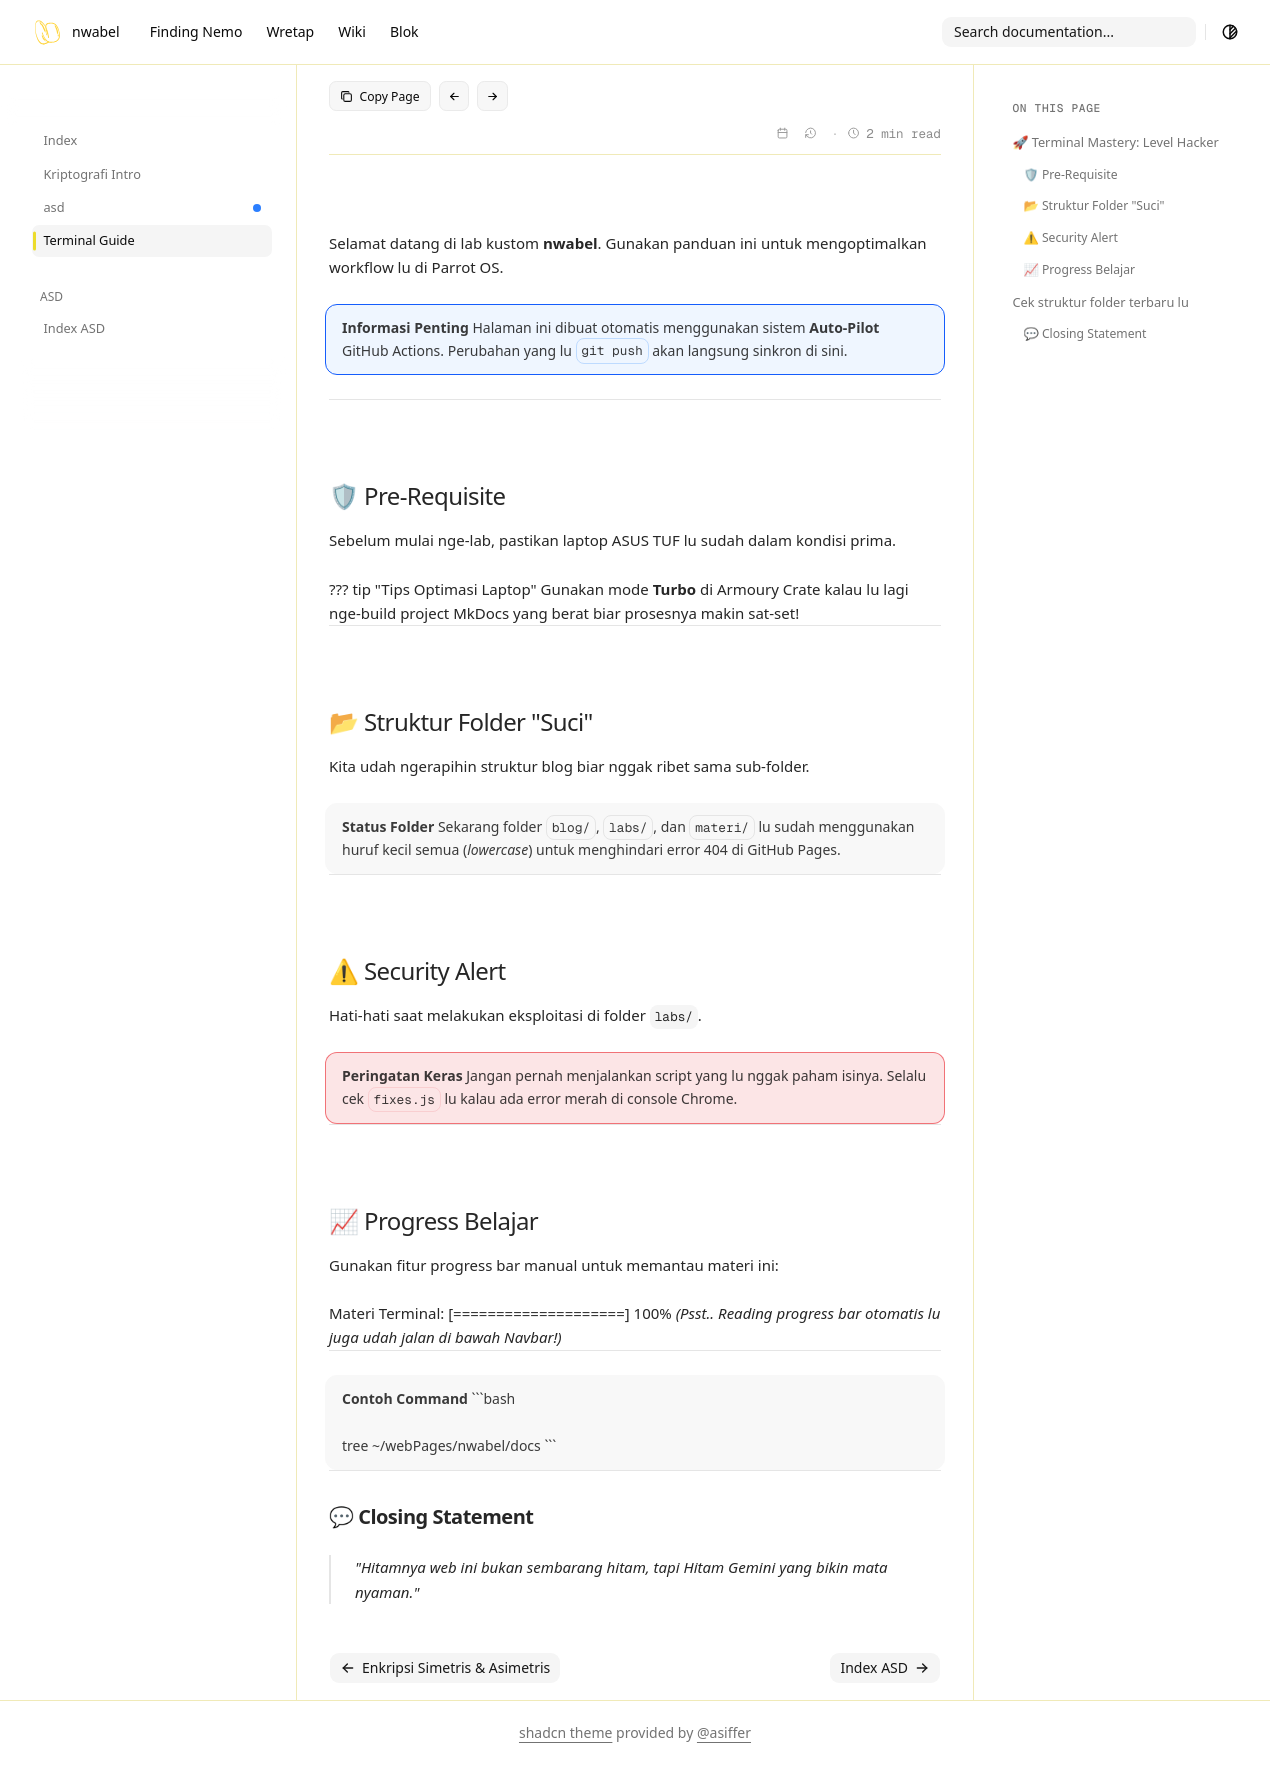

repository: nwabel/nwabel.github.io · page: wiki/terminal-guide/index.html · generator: mkdocs

---
icon: material/terminal
description: Panduan rahasia menguasai terminal Parrot OS ala nwabel.
---

# 🚀 Terminal Mastery: Level Hacker

Selamat datang di lab kustom **nwabel**. Gunakan panduan ini untuk mengoptimalkan workflow lu di Parrot OS.

!!! info "Informasi Penting"
    Halaman ini dibuat otomatis menggunakan sistem **Auto-Pilot** GitHub Actions. Perubahan yang lu `git push` akan langsung sinkron di sini.

---

## 🛡 Pre-Requisite
Sebelum mulai nge-lab, pastikan laptop ASUS TUF lu sudah dalam kondisi prima.

??? tip "Tips Optimasi Laptop"
    Gunakan mode **Turbo** di Armoury Crate kalau lu lagi nge-build project MkDocs yang berat biar prosesnya makin sat-set!

---

## 📂 Struktur Folder "Suci"
Kita udah ngerapihin struktur blog biar nggak ribet sama sub-folder.

!!! note "Status Folder"
    Sekarang folder `blog/`, `labs/`, dan `materi/` lu sudah menggunakan huruf kecil semua (*lowercase*) untuk menghindari error 404 di GitHub Pages.

---

## ⚠ Security Alert
Hati-hati saat melakukan eksploitasi di folder `labs/`.

!!! danger "Peringatan Keras"
    Jangan pernah menjalankan script yang lu nggak paham isinya. Selalu cek `fixes.js` lu kalau ada error merah di console Chrome.

---

## 📈 Progress Belajar
Gunakan fitur progress bar manual untuk memantau materi ini:

Materi Terminal:
[====================] 100% 
*(Psst.. Reading progress bar otomatis lu juga udah jalan di bawah Navbar!)*

---

!!! example "Contoh Command"
    ```bash
    # Cek struktur folder terbaru lu
    tree ~/webPages/nwabel/docs
    ```

---

### 💬 Closing Statement
> "Hitamnya web ini bukan sembarang hitam, tapi Hitam Gemini yang bikin mata nyaman."
